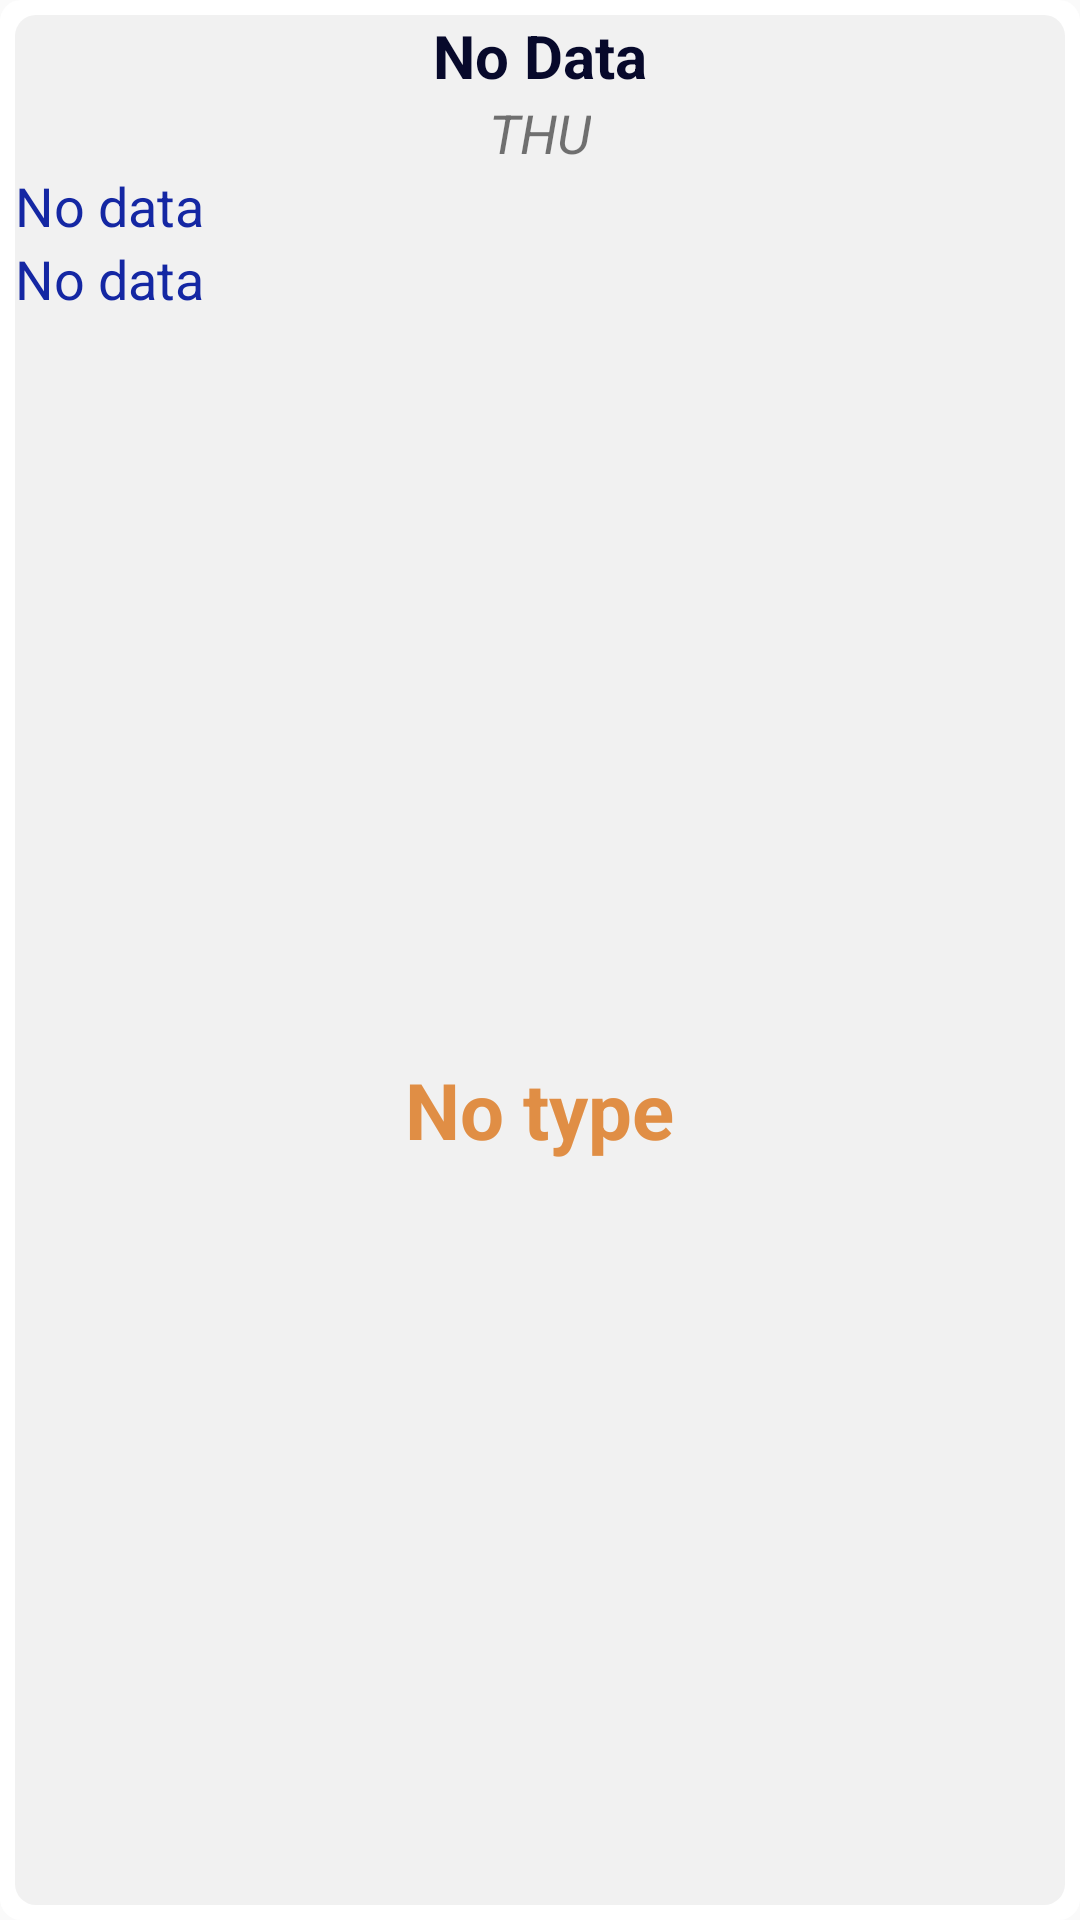

Produce the Android XML layout that renders to this screen, including the resource entries it uses.
<!-- AndroidManifest.xml: application theme Theme.AppCompat.Light.NoActionBar -->
<!-- res/layout/custom_button.xml -->
<?xml version="1.0" encoding="utf-8"?>
<LinearLayout xmlns:android="http://schemas.android.com/apk/res/android"
    xmlns:app="http://schemas.android.com/apk/res-auto"
    android:id="@+id/linearCustomButton"
    android:layout_width="150dp"
    android:layout_height="155dp"
    android:background="@drawable/rounded_edge_normal"
    android:orientation="vertical"
    android:padding="5dp"
    app:layout_constraintEnd_toEndOf="parent"
    app:layout_constraintLeft_toLeftOf="parent"
    app:layout_constraintRight_toRightOf="parent"
    app:layout_constraintStart_toStartOf="parent"
    app:layout_constraintTop_toTopOf="parent"


    >

    <TextView
        android:id="@+id/txtButtonDate"
        android:layout_width="wrap_content"
        android:layout_height="wrap_content"
        android:layout_gravity="center_horizontal"
        android:text="No Data"
        android:textColor="@color/movie_title"
        android:textSize="20sp"
        android:textStyle="bold" />

    <TextView
        android:id="@+id/txtButtonWeekDay"
        android:layout_width="wrap_content"
        android:layout_height="wrap_content"
        android:layout_gravity="center_horizontal"
        android:text="THU"
        android:textSize="18sp"
        android:textStyle="italic" />

    <TextView
        android:id="@+id/txtButtonHourStart"
        android:layout_width="wrap_content"
        android:layout_height="wrap_content"
        android:layout_gravity="left"
        android:text="No data"
        android:textColor="@color/colorPrimaryDark"
        android:textSize="18sp" />

    <TextView
        android:id="@+id/txtButtonHourEnd"
        android:layout_width="wrap_content"
        android:layout_height="wrap_content"
        android:layout_gravity="left"
        android:text="No data"
        android:textColor="@color/colorPrimaryDark"
        android:textSize="18sp" />

    <RelativeLayout
        android:id="@+id/relativeMovieType"
        android:layout_width="match_parent"
        android:layout_height="match_parent">

        <TextView
            android:id="@+id/txtButtonMovieType"
            android:layout_width="wrap_content"
            android:layout_height="wrap_content"
            android:layout_marginTop="6dp"
            android:text="No type"
            android:textColor="@color/lead_text"
            android:textSize="26sp"
            android:textStyle="bold"
            android:layout_centerInParent="true"
            />

        <ImageView
            android:id="@+id/imgButtonMovieType"
            android:layout_width="match_parent"
            android:layout_height="38dp"
            android:layout_marginTop="6dp"
            android:layout_centerInParent="true"
            android:src="@drawable/imax"
            android:visibility="gone"
            />
    </RelativeLayout>

</LinearLayout>
<!-- resources referenced by this layout -->
<resources>
  <color name="colorPrimaryDark">#1427a3</color>
  <color name="lead_text">#E08E45</color>
  <color name="movie_title">#07092b</color>
  <!-- drawable imax: png bitmap (drawable, 10426 bytes) -->
  <!-- drawable rounded_edge_normal (drawable) -->
  <?xml version="1.0" encoding="utf-8"?>
  <layer-list
      xmlns:android="http://schemas.android.com/apk/res/android">
      <item>
          <shape android:shape="rectangle">
              <solid android:color="#FFFF"/>
              <corners android:radius="7dp"/>
              <padding android:top="5dp"
                  android:bottom="5dp"
                  android:left="5dp"
                  android:right="5dp"/>
          </shape>
      </item>
      <item>
          <shape android:shape="rectangle">
              <solid android:color="#F1F1F1"/>
              <corners android:radius="7dp"/>
          </shape>
      </item>
  </layer-list>
</resources>
